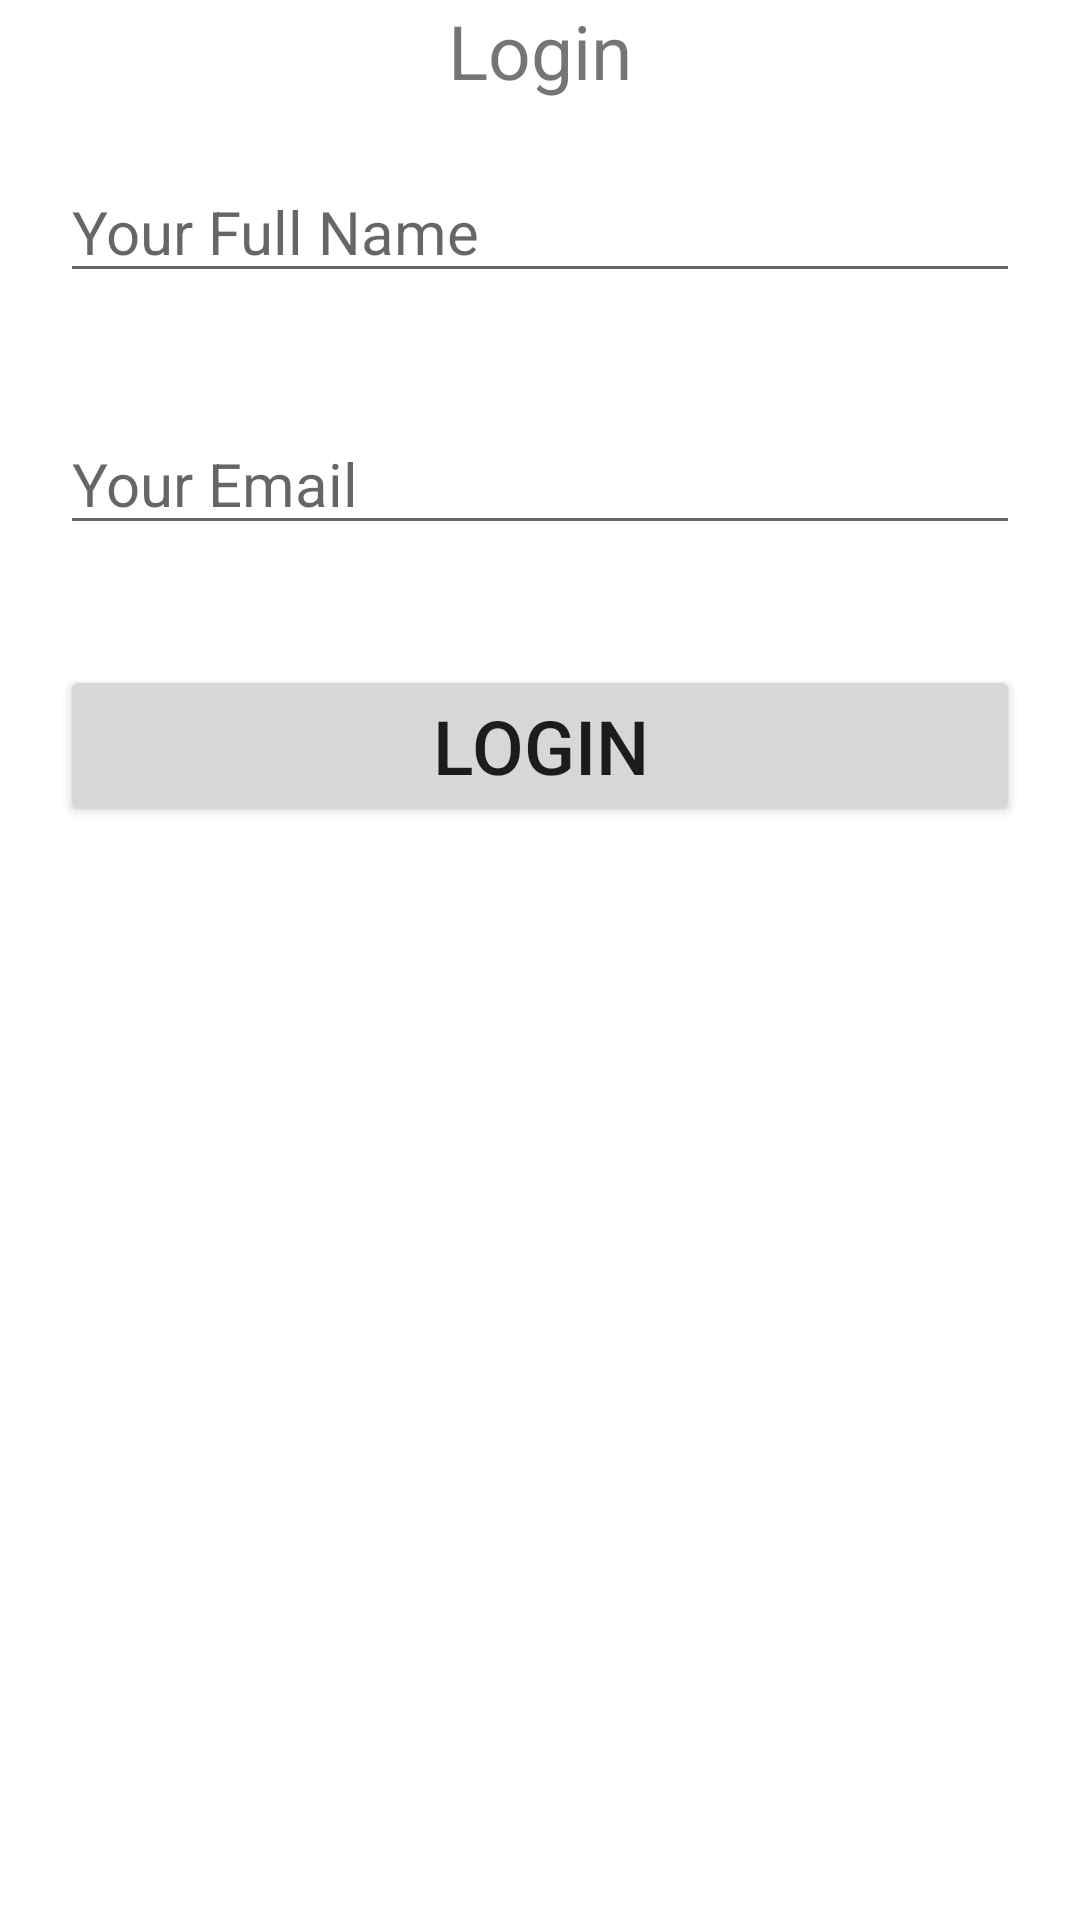

The Android layout XML behind this screen, and the referenced resources:
<!-- AndroidManifest.xml: application theme Theme.AlfianPratamaPutra_UAS -->
<!-- res/layout/activity_login.xml -->
<?xml version="1.0" encoding="utf-8"?>
<LinearLayout xmlns:android="http://schemas.android.com/apk/res/android"
    xmlns:app="http://schemas.android.com/apk/res-auto"
    xmlns:tools="http://schemas.android.com/tools"
    android:layout_width="match_parent"
    android:layout_height="match_parent"
    android:background="@drawable/d22"
    android:orientation="vertical"
    tools:context=".MainActivity">

    <TextView
        android:gravity="center"
        android:layout_marginTop="0sp"
        android:layout_width="match_parent"
        android:layout_height="wrap_content"
        android:text="Login"
        android:textSize="25sp"/>

    <EditText
        android:id="@+id/fullname"
        android:layout_margin="20sp"
        android:layout_width="match_parent"
        android:layout_height="wrap_content"
        android:hint="Your Full Name"
        android:textSize="20sp"
        android:textColor="#F6FAF7"/>
    <EditText
        android:id="@+id/email"
        android:layout_margin="20sp"
        android:layout_width="match_parent"
        android:layout_height="wrap_content"
        android:hint="Your Email"
        android:textSize="20sp"
        android:textColor="#F6FAF7"/>

    <Button
        android:id="@+id/btn_save"
        android:layout_margin="20sp"
        android:layout_width="match_parent"
        android:layout_height="wrap_content"
        android:text="Login"
        android:textSize="25sp"/>

</LinearLayout>
<!-- resources referenced by this layout -->
<resources>
  <style name="Theme.AlfianPratamaPutra_UAS" parent="Theme.MaterialComponents.DayNight.DarkActionBar">
          
          <item name="colorPrimary">@color/purple_500</item>
          <item name="colorPrimaryVariant">@color/purple_700</item>
          <item name="colorOnPrimary">@color/white</item>
          
          <item name="colorSecondary">@color/teal_200</item>
          <item name="colorSecondaryVariant">@color/teal_700</item>
          <item name="colorOnSecondary">@color/black</item>
          
          <item name="android:statusBarColor" tools:targetApi="l">?attr/colorPrimaryVariant</item>
          
      </style>
  <color name="purple_500">#2196F3</color>
  <color name="purple_700">#4CAF50</color>
  <color name="white">#000000</color>
  <color name="teal_200">#FF03DAC5</color>
  <color name="teal_700">#FF018786</color>
  <color name="black">#FFFFFF</color>
</resources>
